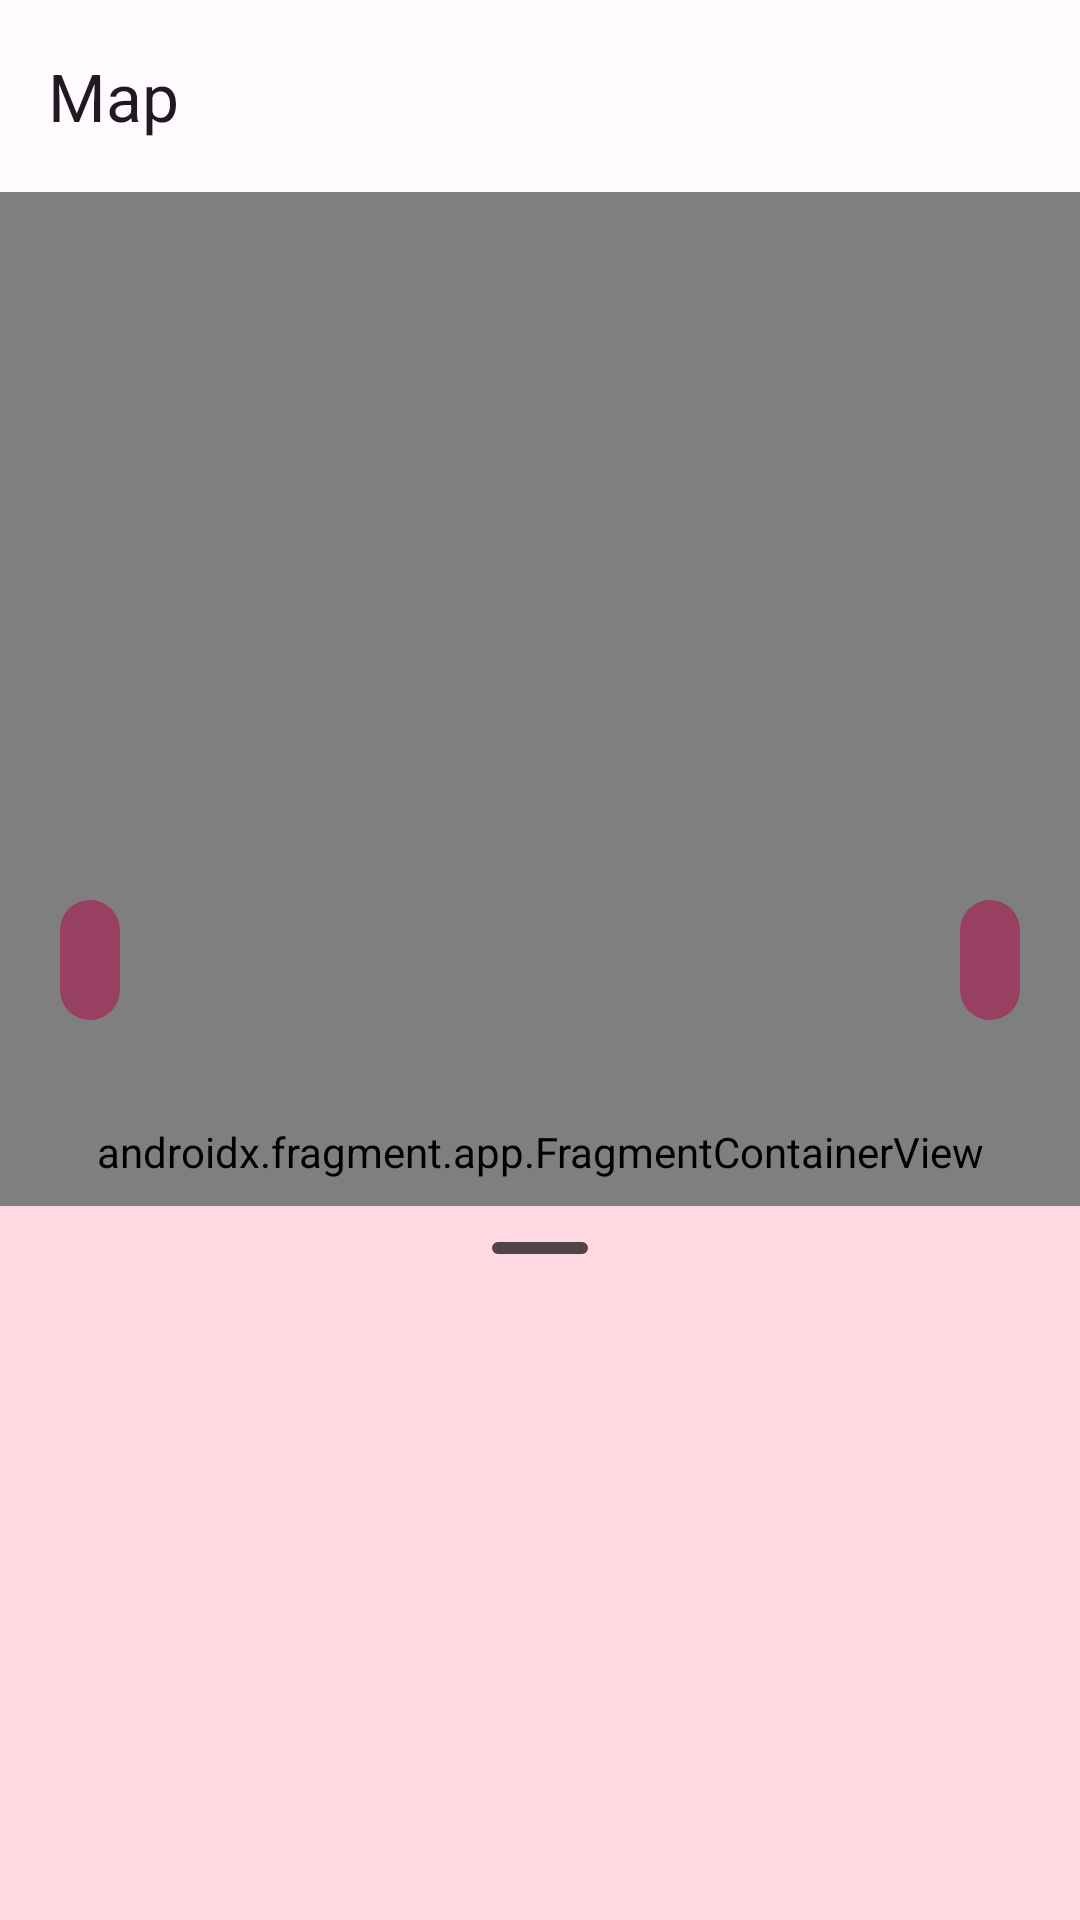

Here is an Android app screen rendered from its layout file. Give the layout XML and the strings, colors and styles it references.
<!-- AndroidManifest.xml: application theme Theme.StoryApp -->
<!-- res/layout/activity_story_map.xml -->
<?xml version="1.0" encoding="utf-8"?>
<androidx.coordinatorlayout.widget.CoordinatorLayout xmlns:android="http://schemas.android.com/apk/res/android"
    xmlns:app="http://schemas.android.com/apk/res-auto"
    xmlns:tools="http://schemas.android.com/tools"
    android:id="@+id/activity_story_map"
    android:layout_width="match_parent"
    android:layout_height="match_parent"
    tools:context=".story.ui.story_map.StoryMapActivity">

    <com.google.android.material.appbar.AppBarLayout
        android:id="@+id/appbar"
        android:layout_width="match_parent"
        android:layout_height="wrap_content"
        app:layout_behavior="com.google.android.material.appbar.AppBarLayout$Behavior">

        <com.google.android.material.appbar.MaterialToolbar
            android:id="@+id/toolbar"
            android:layout_width="match_parent"
            android:layout_height="wrap_content"
            app:layout_scrollFlags="scroll|enterAlways"
            app:title="@string/map" />

    </com.google.android.material.appbar.AppBarLayout>

    <androidx.fragment.app.FragmentContainerView
        android:id="@+id/fcv_story_map"
        android:name="com.google.android.gms.maps.SupportMapFragment"
        android:layout_width="match_parent"
        android:layout_height="match_parent"
        app:layout_behavior="com.google.android.material.appbar.AppBarLayout$ScrollingViewBehavior"
        tools:context=".story.ui.story_map.StoryMapActivity" />

    <com.google.android.material.button.MaterialButton
        android:id="@+id/btn_prev"
        style="?attr/materialIconButtonFilledStyle"
        android:layout_width="wrap_content"
        android:layout_height="wrap_content"
        android:layout_gravity="center_vertical|start"
        android:layout_marginStart="16dp"
        app:icon="@drawable/baseline_arrow_back_ios_24" />

    <com.google.android.material.button.MaterialButton
        android:id="@+id/btn_next"
        style="?attr/materialIconButtonFilledStyle"
        android:layout_width="wrap_content"
        android:layout_height="wrap_content"
        android:layout_gravity="center_vertical|end"
        android:layout_marginEnd="16dp"
        app:icon="@drawable/baseline_arrow_forward_ios_24" />

    <FrameLayout
        android:id="@+id/bts_story"
        style="?attr/bottomSheetStyle"
        android:layout_width="match_parent"
        android:layout_height="wrap_content"
        android:background="?attr/colorPrimaryContainer"
        android:saveEnabled="true"
        app:layout_behavior="com.google.android.material.bottomsheet.BottomSheetBehavior">


        <androidx.constraintlayout.widget.ConstraintLayout
            android:id="@+id/bts_container_story_content"
            android:layout_width="match_parent"
            android:layout_height="wrap_content">

            <com.google.android.material.bottomsheet.BottomSheetDragHandleView
                android:id="@+id/bts_drag_handle"
                android:layout_width="match_parent"
                android:layout_height="wrap_content"
                app:layout_constraintBottom_toTopOf="@id/iv_story"
                app:layout_constraintEnd_toEndOf="parent"
                app:layout_constraintStart_toStartOf="parent"
                app:layout_constraintTop_toTopOf="parent"
                app:layout_constraintVertical_chainStyle="spread" />

            <com.google.android.material.imageview.ShapeableImageView
                android:id="@+id/iv_story"
                android:layout_width="150dp"
                android:layout_height="150dp"
                android:layout_marginStart="16dp"
                android:layout_marginTop="8dp"
                android:layout_marginBottom="32dp"
                android:scaleType="fitXY"
                app:layout_constraintBottom_toBottomOf="parent"
                app:layout_constraintStart_toStartOf="parent"
                app:layout_constraintTop_toBottomOf="@+id/bts_drag_handle"
                tools:src="@drawable/ic_launcher_background" />

            <com.google.android.material.textview.MaterialTextView
                android:id="@+id/tv_sender"
                style="?attr/textAppearanceTitleSmall"
                android:layout_width="0dp"
                android:layout_height="wrap_content"
                android:layout_marginStart="16dp"
                android:layout_marginEnd="16dp"
                app:layout_constraintEnd_toEndOf="parent"
                app:layout_constraintStart_toEndOf="@+id/iv_story"
                app:layout_constraintTop_toTopOf="@+id/iv_story"
                tools:text="Wat Zit Tooya" />

            <com.google.android.material.textview.MaterialTextView
                android:id="@+id/tv_description"
                style="?attr/textAppearanceBody1"
                android:layout_width="0dp"
                android:layout_height="0dp"
                android:layout_marginTop="8dp"
                android:layout_marginEnd="16dp"
                android:ellipsize="end"
                android:maxLines="6"
                app:layout_constraintBottom_toBottomOf="@+id/iv_story"
                app:layout_constraintEnd_toEndOf="parent"
                app:layout_constraintStart_toStartOf="@+id/tv_sender"
                app:layout_constraintTop_toBottomOf="@+id/tv_sender"
                tools:text="Lorem Ipsum is simply dummy text of the printing and typesetting industry. Lorem Ipsum has been the industry's standard dummy text ever since the 1500s, when an unknown printer took a galley of type and scrambled it to make a type specimen book. It has survived not only five centuries, but also the leap into electronic typesetting, remaining essentially unchanged. It was popularised in the 1960s with the release of Letraset sheets containing Lorem Ipsum passages, and more recently with desktop publishing software like Aldus PageMaker including versions of Lorem Ipsum." />

        </androidx.constraintlayout.widget.ConstraintLayout>

    </FrameLayout>

</androidx.coordinatorlayout.widget.CoordinatorLayout>
<!-- resources referenced by this layout -->
<resources>
  <string name="map">Map</string>
  <style name="Theme.StoryApp" parent="Base.Theme.StoryApp" />
  <style name="Base.Theme.StoryApp" parent="Theme.Material3.Light.NoActionBar">
          <item name="colorPrimary">@color/md_theme_light_primary</item>
          <item name="colorOnPrimary">@color/md_theme_light_onPrimary</item>
          <item name="colorPrimaryContainer">@color/md_theme_light_primaryContainer</item>
          <item name="colorOnPrimaryContainer">@color/md_theme_light_onPrimaryContainer</item>
          <item name="colorSecondary">@color/md_theme_light_secondary</item>
          <item name="colorOnSecondary">@color/md_theme_light_onSecondary</item>
          <item name="colorSecondaryContainer">@color/md_theme_light_secondaryContainer</item>
          <item name="colorOnSecondaryContainer">@color/md_theme_light_onSecondaryContainer</item>
          <item name="colorTertiary">@color/md_theme_light_tertiary</item>
          <item name="colorOnTertiary">@color/md_theme_light_onTertiary</item>
          <item name="colorTertiaryContainer">@color/md_theme_light_tertiaryContainer</item>
          <item name="colorOnTertiaryContainer">@color/md_theme_light_onTertiaryContainer</item>
          <item name="colorError">@color/md_theme_light_error</item>
          <item name="colorErrorContainer">@color/md_theme_light_errorContainer</item>
          <item name="colorOnError">@color/md_theme_light_onError</item>
          <item name="colorOnErrorContainer">@color/md_theme_light_onErrorContainer</item>
          <item name="android:colorBackground">@color/md_theme_light_background</item>
          <item name="colorOnBackground">@color/md_theme_light_onBackground</item>
          <item name="colorSurface">@color/md_theme_light_surface</item>
          <item name="colorOnSurface">@color/md_theme_light_onSurface</item>
          <item name="colorSurfaceVariant">@color/md_theme_light_surfaceVariant</item>
          <item name="colorOnSurfaceVariant">@color/md_theme_light_onSurfaceVariant</item>
          <item name="colorOutline">@color/md_theme_light_outline</item>
          <item name="colorOnSurfaceInverse">@color/md_theme_light_inverseOnSurface</item>
          <item name="colorSurfaceInverse">@color/md_theme_light_inverseSurface</item>
          <item name="colorPrimaryInverse">@color/md_theme_light_inversePrimary</item>
      </style>
  <color name="md_theme_light_primary">#984061</color>
  <color name="md_theme_light_onPrimary">#FFFFFF</color>
  <color name="md_theme_light_primaryContainer">#FFD9E2</color>
  <color name="md_theme_light_onPrimaryContainer">#3E001D</color>
  <color name="md_theme_light_secondary">#74565F</color>
  <color name="md_theme_light_onSecondary">#FFFFFF</color>
  <color name="md_theme_light_secondaryContainer">#FFD9E2</color>
  <color name="md_theme_light_onSecondaryContainer">#2B151C</color>
  <color name="md_theme_light_tertiary">#7C5635</color>
  <color name="md_theme_light_onTertiary">#FFFFFF</color>
  <color name="md_theme_light_tertiaryContainer">#FFDCC2</color>
  <color name="md_theme_light_onTertiaryContainer">#2E1500</color>
  <color name="md_theme_light_error">#BA1A1A</color>
  <color name="md_theme_light_errorContainer">#FFDAD6</color>
  <color name="md_theme_light_onError">#FFFFFF</color>
  <color name="md_theme_light_onErrorContainer">#410002</color>
  <color name="md_theme_light_background">#FFFBFF</color>
  <color name="md_theme_light_onBackground">#201A1B</color>
  <color name="md_theme_light_surface">#FFFBFF</color>
  <color name="md_theme_light_onSurface">#201A1B</color>
  <color name="md_theme_light_surfaceVariant">#F2DDE2</color>
  <color name="md_theme_light_onSurfaceVariant">#514347</color>
  <color name="md_theme_light_outline">#837377</color>
  <color name="md_theme_light_inverseOnSurface">#FAEEEF</color>
  <color name="md_theme_light_inverseSurface">#352F30</color>
  <color name="md_theme_light_inversePrimary">#FFB0C8</color>
</resources>
